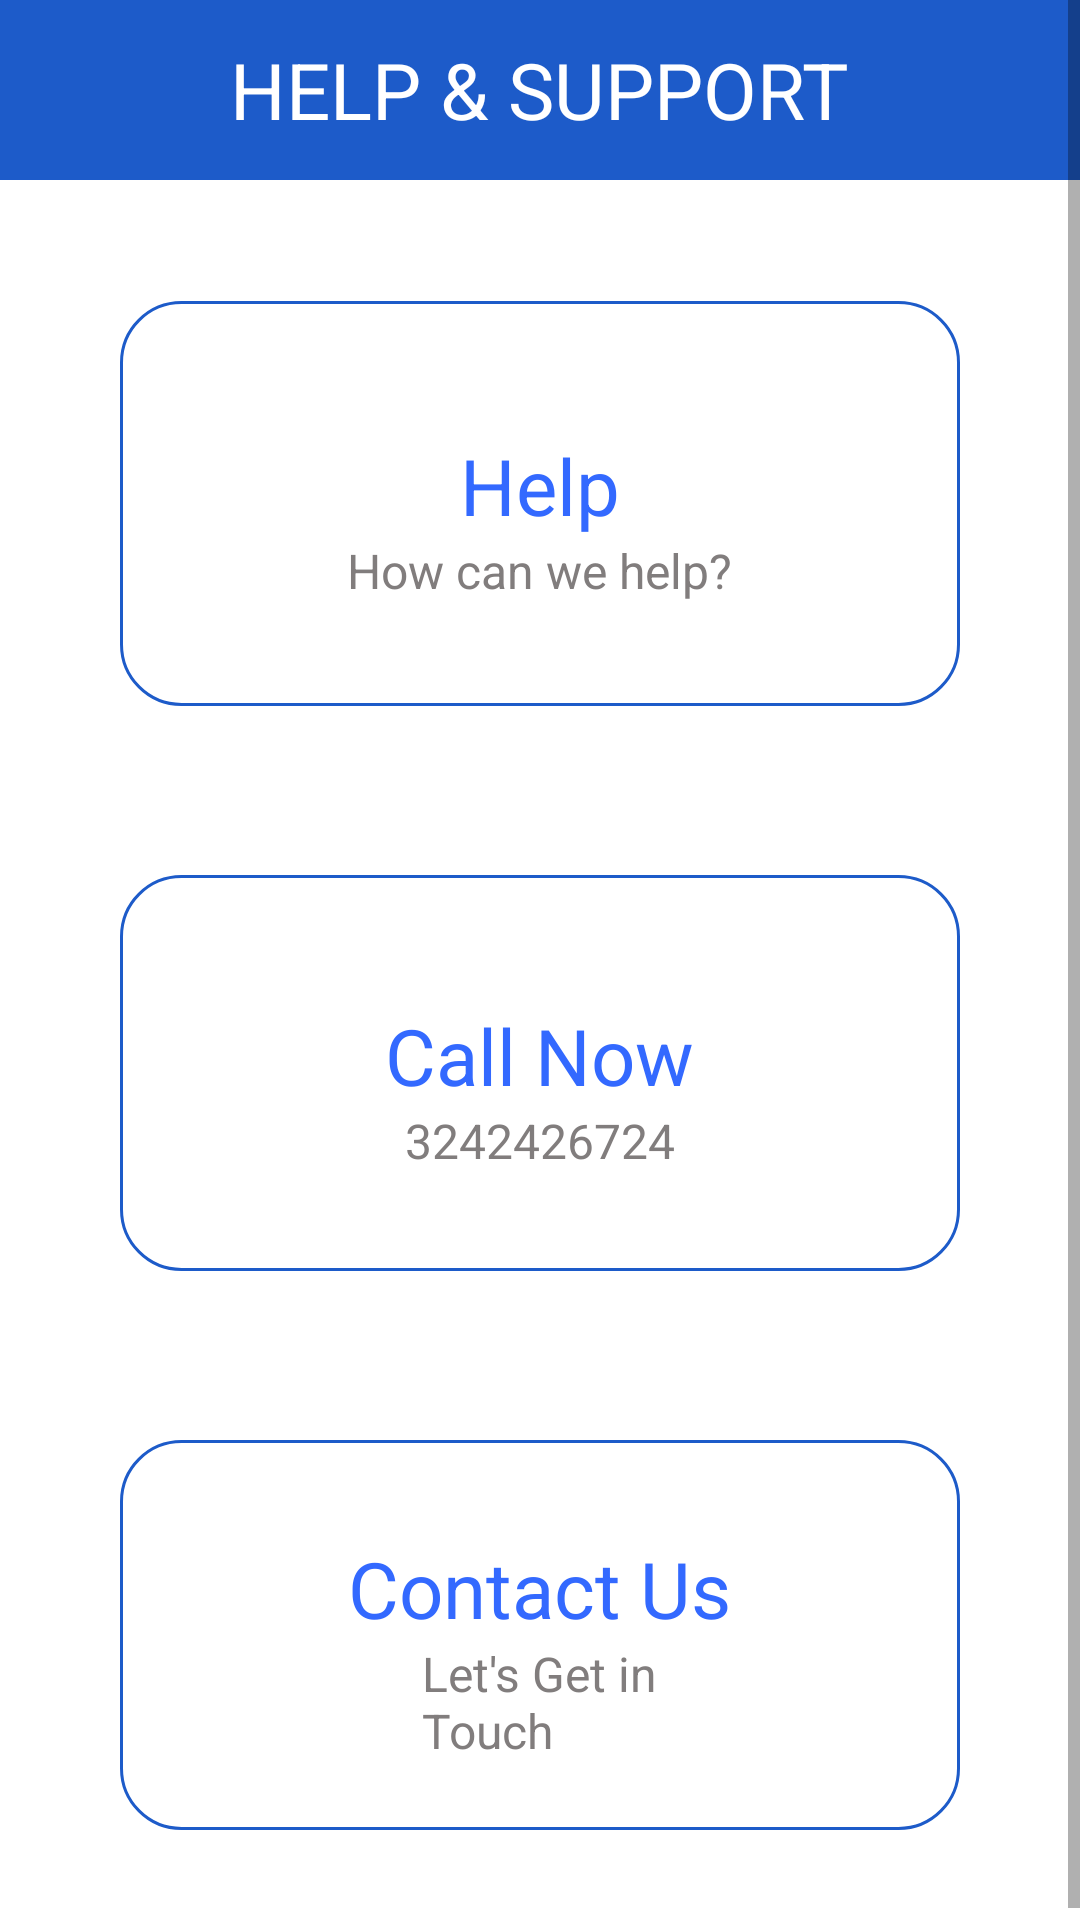

The Android layout XML behind this screen, and the referenced resources:
<!-- AndroidManifest.xml: application theme AppTheme -->
<!-- res/layout/activity_customer_support.xml -->
<?xml version="1.0" encoding="utf-8"?>
<RelativeLayout xmlns:android="http://schemas.android.com/apk/res/android"
    xmlns:tools="http://schemas.android.com/tools"
    android:layout_width="match_parent"
    android:layout_height="match_parent"
    xmlns:app="http://schemas.android.com/apk/res-auto"
    android:background="@color/colorWhite"
    tools:context=".support.CustomerSupport">

    <ProgressBar
        android:id="@+id/progressBar"
        style="@style/progressBarStyleHome"
        android:layout_below="@id/layoutHeader" />


    <RelativeLayout
        android:id="@+id/layoutHeader"
        android:layout_width="match_parent"
        android:layout_height="60dp"
        android:background="@color/colorPrimary">

        <ImageView
            android:id="@+id/imageViewBack"
            android:layout_width="wrap_content"
            android:layout_height="wrap_content"
            android:layout_margin="@dimen/medium_margin"
            android:contentDescription="@string/content_description"
            android:padding="@dimen/small_margin"
            android:src="@drawable/ic_back_white" />


        <TextView
            style="@style/heading_text_view_style"
            android:layout_centerHorizontal="true"
            android:layout_centerVertical="true"
            android:layout_marginStart="@dimen/medium_margin"
            android:layout_marginTop="@dimen/medium_margin"
            android:text="@string/help_and_support"
            android:textColor="@color/colorWhite"
            android:layout_marginLeft="@dimen/medium_margin" />

    </RelativeLayout>

    <LinearLayout
        android:id="@+id/layoutNoProductFound"
        android:layout_width="match_parent"
        android:layout_height="wrap_content"
        android:layout_centerInParent="true"
        android:gravity="center"
        android:orientation="vertical"
        android:visibility="gone"
        tools:ignore="UseCompoundDrawables">

        <ImageView
            android:layout_width="wrap_content"
            android:layout_height="wrap_content"
            android:contentDescription="@string/content_description"
            android:src="@drawable/ic_vector_sell_image" />

        <TextView
            style="@style/simple_text_view_style"
            android:layout_marginTop="@dimen/small_margin"
            android:text="@string/no_product_found"
            android:textAlignment="center"
            android:gravity="center_horizontal" />

    </LinearLayout>
    <ScrollView
        android:layout_width="match_parent"
        android:layout_height="wrap_content">

        <LinearLayout
            android:layout_width="match_parent"
            android:layout_height="wrap_content"
            android:orientation="vertical"
            android:gravity="center">

            <RelativeLayout
                android:id="@+id/layoutHelp"
                android:layout_width="match_parent"
                android:layout_marginStart="40dp"
                android:layout_marginEnd="40dp"
                android:layout_height="wrap_content"
                android:layout_below="@+id/layoutHeader"
                android:layout_marginTop="@dimen/extreme_large_margin"
                >

                <FrameLayout
                    android:id="@+id/imageViewHelp"
                    android:layout_width="match_parent"
                    android:translationZ="1dp"
                    android:layout_height="wrap_content">
                    <ImageView

                        android:layout_width="50dp"
                        android:layout_height="50dp"
                        android:layout_gravity="center"
                        android:contentDescription="@string/content_description"
                        android:src="@drawable/help_img" />
                </FrameLayout>
                <FrameLayout
                    android:layout_width="match_parent"
                    android:layout_height="wrap_content"
                    android:layout_below="@+id/imageViewHelp"
                    android:layout_marginTop="-30dp"
                    android:layout_marginBottom="@dimen/extra_small_margin">


                    <LinearLayout
                        android:layout_width="match_parent"
                        android:layout_height="135dp"
                        android:background="@drawable/stroke_background_blue_high"
                        android:gravity="center"
                        android:orientation="vertical"
                        tools:ignore="UselessParent">

                        <TextView
                            style="@style/heading_text_view_style"
                            android:layout_marginTop="10dp"
                            android:text="@string/help"
                            android:textColor="@color/colorBlue" />

                        <TextView
                            style="@style/simple_text_view_style"
                            android:text="@string/how_can_we_help"
                            android:textColor="@color/colorLightText" />


                    </LinearLayout>

                </FrameLayout>


            </RelativeLayout>




            <RelativeLayout
                android:id="@+id/layoutCallNow"
                android:layout_width="match_parent"
                android:layout_marginStart="40dp"
                android:layout_marginEnd="40dp"
                android:layout_height="wrap_content"
                android:layout_below="@+id/layoutHeader"
                android:layout_marginTop="@dimen/xxx_large_margin"
                >

                <FrameLayout
                    android:id="@+id/imageViewCallNow"
                    android:layout_width="match_parent"
                    android:translationZ="1dp"
                    android:layout_height="wrap_content">
                    <ImageView

                        android:layout_width="50dp"
                        android:layout_height="50dp"
                        android:layout_gravity="center"
                        android:contentDescription="@string/content_description"
                        android:src="@drawable/help_img" />
                </FrameLayout>
                <FrameLayout
                    android:layout_width="match_parent"
                    android:layout_height="wrap_content"
                    android:layout_below="@+id/imageViewCallNow"
                    android:layout_marginTop="-30dp"
                    android:layout_marginBottom="@dimen/extra_small_margin">


                    <LinearLayout
                        android:layout_width="match_parent"
                        android:layout_height="132dp"
                        android:background="@drawable/stroke_background_blue_high"
                        android:gravity="center"
                        android:orientation="vertical"
                        tools:ignore="UselessParent">

                        <TextView
                            style="@style/heading_text_view_style"
                            android:layout_marginTop="10dp"
                            android:text="@string/call_now"
                            android:textColor="@color/colorBlue" />


                        <TextView
                            style="@style/simple_text_view_style"
                            android:text="@string/phone_number"
                            android:textColor="@color/colorLightText" />


                    </LinearLayout>

                </FrameLayout>


            </RelativeLayout>

            
            
            
            
            
            
            
            

            <RelativeLayout
                android:id="@+id/layoutContactUs"
                android:layout_width="match_parent"
                android:layout_marginStart="40dp"
                android:layout_marginEnd="40dp"
                android:layout_height="wrap_content"
                android:layout_marginBottom="30dp"
                android:layout_below="@+id/layoutCallNow"
                android:layout_marginTop="@dimen/xxx_large_margin">


                <FrameLayout
                    android:id="@+id/imageViewContactUs"
                    android:layout_width="match_parent"
                    android:translationZ="1dp"
                    android:layout_height="wrap_content">
                    <ImageView
                        android:layout_width="50dp"
                        android:layout_height="50dp"
                        android:layout_gravity="center"
                        android:contentDescription="@string/content_description"
                        android:src="@drawable/help_img"
                        android:translationZ="0dp" />
                </FrameLayout>

                <FrameLayout
                    android:layout_width="match_parent"
                    android:layout_height="wrap_content"
                    android:layout_below="@+id/imageViewContactUs"
                    android:layout_marginTop="-30dp"
                    android:layout_marginBottom="@dimen/extra_small_margin">


                    <LinearLayout
                        android:layout_width="match_parent"
                        android:layout_height="130dp"
                        android:background="@drawable/stroke_background_blue_high"
                        android:gravity="center"
                        android:orientation="vertical"
                        tools:ignore="UselessParent">

                        <TextView
                            style="@style/heading_text_view_style"
                            android:text="@string/contact_us_small"
                            android:layout_marginTop="10dp"
                            android:textColor="@color/colorBlue" />


                        <TextView
                            style="@style/simple_text_view_style"
                            android:text="@string/lets_get_in_touch"
                            android:textColor="@color/colorLightText" />


                    </LinearLayout>

                </FrameLayout>


            </RelativeLayout>

        </LinearLayout>
    </ScrollView>

</RelativeLayout>
<!-- resources referenced by this layout -->
<resources>
  <color name="colorBlue">#3369FF</color>
  <color name="colorGrayTenPercent">#1A8E9AAD</color>
  <color name="colorLightText">#817D7D</color>
  <color name="colorPrimary">#1D5BC9</color>
  <color name="colorWhite">#FFFFFF</color>
  <dimen name="extra_small_margin">4dp</dimen>
  <dimen name="extreme_large_margin">80dp</dimen>
  <dimen name="large_margin">20dp</dimen>
  <dimen name="medium_margin">16dp</dimen>
  <dimen name="small_margin">8dp</dimen>
  <dimen name="xxx_large_margin">32dp</dimen>
  <!-- drawable stroke_background_blue_high (drawable) -->
  <?xml version="1.0" encoding="utf-8"?>
  <shape xmlns:android="http://schemas.android.com/apk/res/android">
  
      <solid android:color="@color/colorWhite"/>
      <stroke android:color="@color/colorPrimary" android:width="1dp"/>
      <corners android:radius="20dp"/>
  </shape>
  <string name="call_now">Call Now</string>
  <string name="contact_us_small">Contact Us</string>
  <string name="content_description">will be provided</string>
  <string name="help">Help</string>
  <string name="help_and_support">HELP &amp; SUPPORT</string>
  <string name="how_can_we_help">How can we help?</string>
  <string name="lets_get_in_touch">Let\'s Get in\nTouch</string>
  <string name="no_product_found">No Product Found</string>
  <string name="phone_number">3242426724</string>
  <style name="heading_text_view_style">
          <item name="android:layout_width">wrap_content</item>
          <item name="android:layout_height">wrap_content</item>
          <item name="android:textColor">@color/colorDark</item>
          <item name="android:textSize">@dimen/xxx_large_text_size</item>
  
          <item name="android:textAlignment">center</item>
      </style>
  <style name="progressBarStyleHome" parent="Base.Widget.AppCompat.ProgressBar.Horizontal">
          <item name="android:layout_width">match_parent</item>
          <item name="android:layout_height">wrap_content</item>
          <item name="android:indeterminate">true</item>
          <item name="android:visibility">gone</item>
      </style>
  <style name="simple_text_view_style">
          <item name="android:layout_width">wrap_content</item>
          <item name="android:layout_height">wrap_content</item>
          <item name="android:textSize">@dimen/normal_text_size</item>
          <item name="android:textColor">@color/colorText</item>
          <item name="android:textAlignment">textStart</item>
  
      </style>
  <style name="AppTheme" parent="Theme.MaterialComponents.Light.NoActionBar">
          
          <item name="colorPrimary">@color/colorPrimary</item>
          <item name="colorPrimaryDark">@color/colorPrimaryDark</item>
          <item name="colorAccent">@color/colorAccent</item>
      </style>
  <color name="colorDark">#152743</color>
  <dimen name="xxx_large_text_size">26sp</dimen>
  <dimen name="normal_text_size">16sp</dimen>
  <color name="colorText">#282F39</color>
  <color name="colorPrimaryDark">#174DAC</color>
  <color name="colorAccent">#3369FF</color>
</resources>
